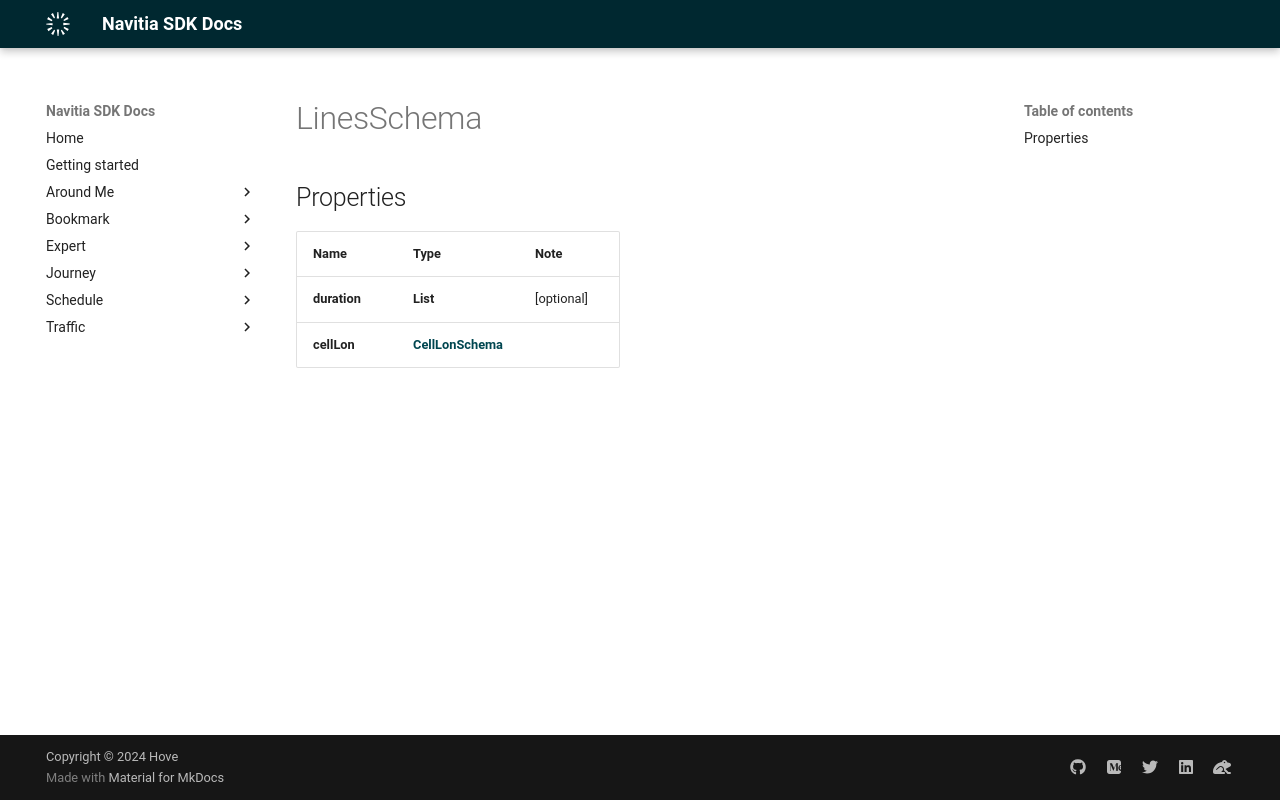

repository: hove-io/navitia_sdk_docs · page: expert/android/model/LinesSchema/index.html · generator: mkdocs

# LinesSchema

## Properties

Name | Type | Note
---- | ---- | ----
**duration** | **List<Int>** | [optional] 
**cellLon** | [**CellLonSchema**](CellLonSchema.md) | 
